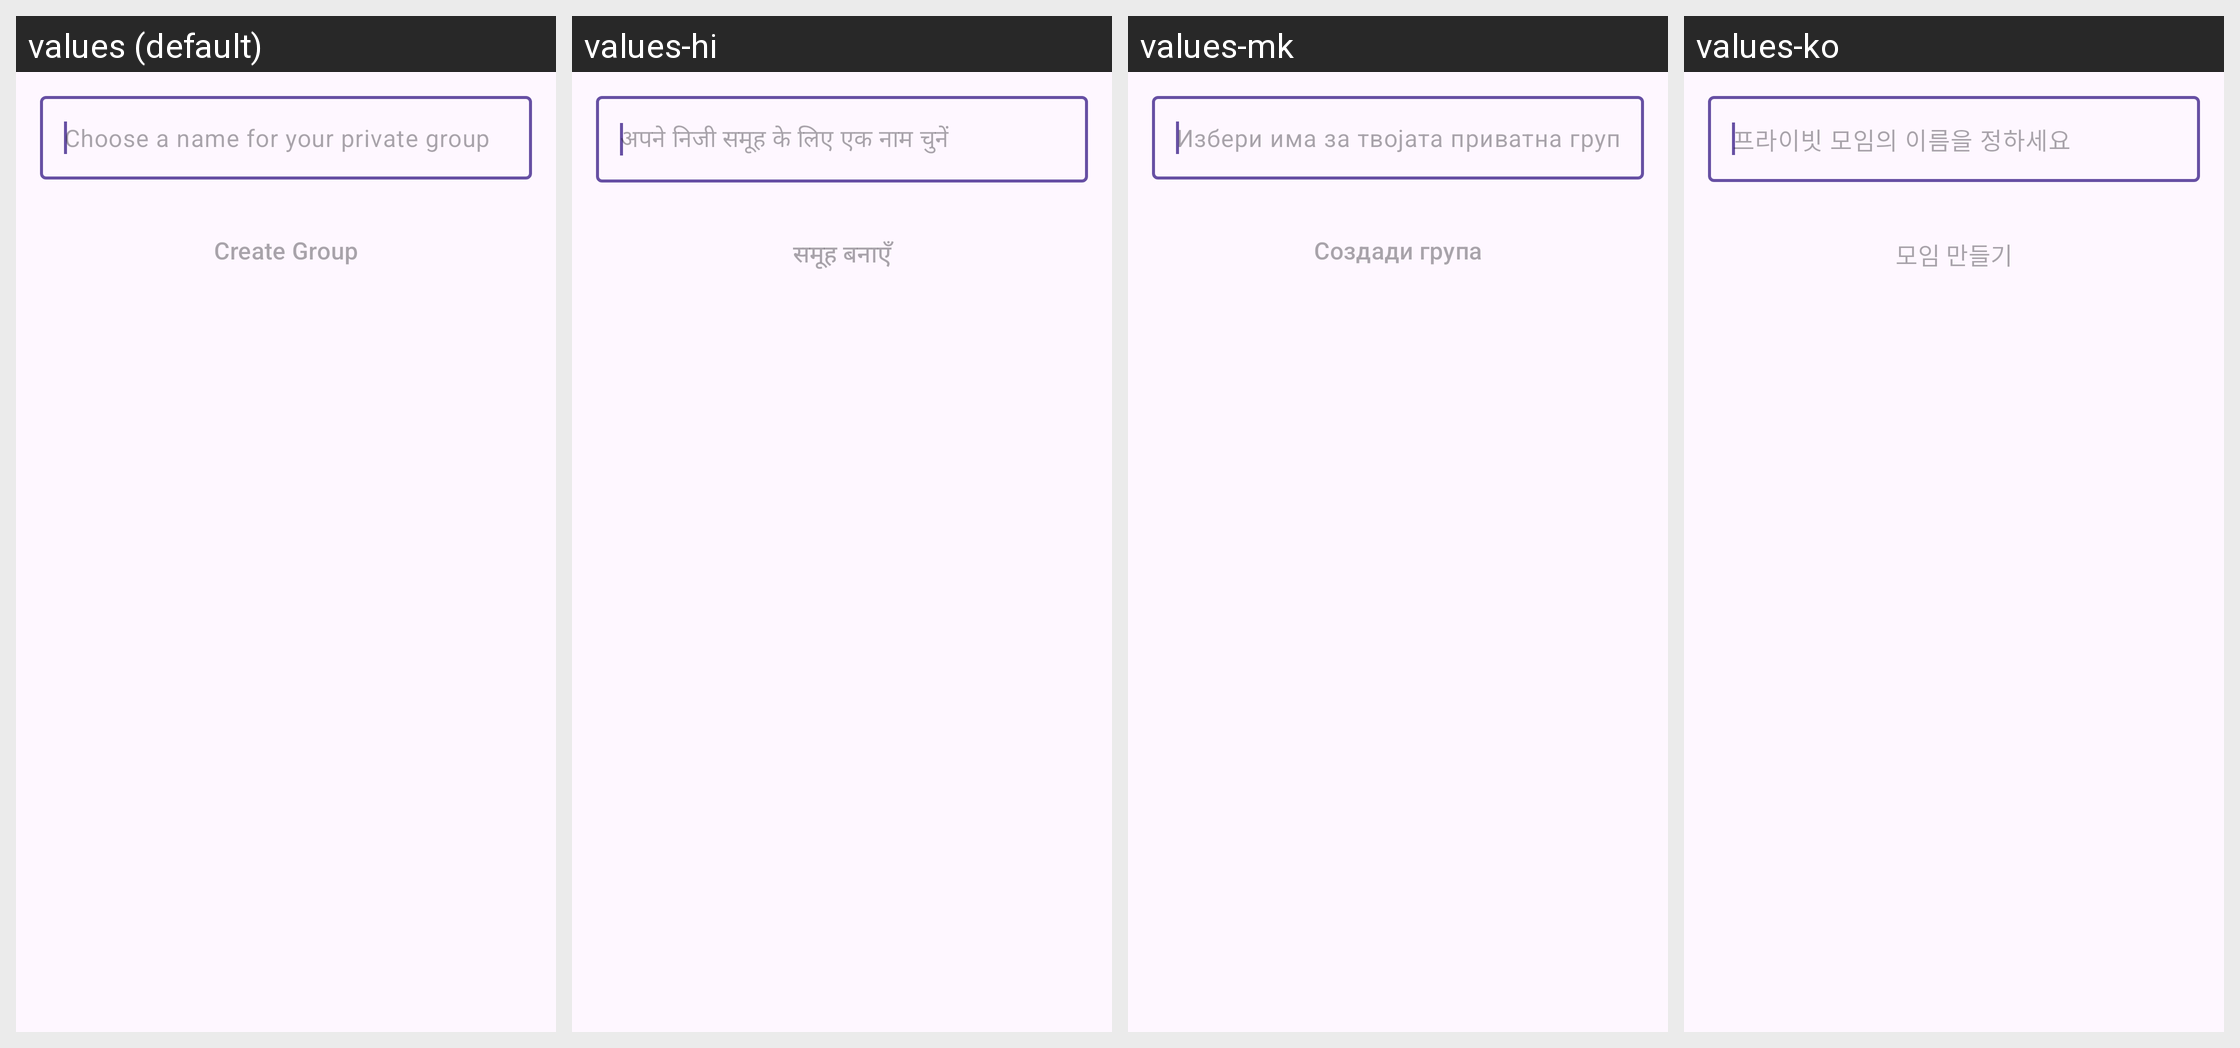

Here is an Android app screen in its default locale and in the app's own translations. Write out the translated-string differences for the strings that appear on this screen.
Android screen res/layout/fragment_create_group.xml rendered under 4 locales, left to right: values (default), values-hi, values-mk, values-ko. Device: Nexus 5 (rendered at 1080×1920; each locale shown at half size, 540×960, under a caption strip naming it); theme AnonTheme.
Other locales in the repository, not shown: values-ar, values-ast, values-az, values-bg, values-bn, values-br, values-bs, values-ca, values-cs, values-de, values-es, values-es-rCU, values-eu, values-fa, values-fi, values-fr, values-gl, values-he, values-hu, values-in, values-is, values-it, values-ja, values-ka, values-lt, values-ms, values-my, values-nb, values-nl, values-oc, values-pl, values-pt-rBR, values-pt-rPT, values-ro, values-ru, values-sk, values-sq, values-sr, values-sv, values-sw, values-sw-rTZ, values-th, values-tr, values-uk, values-vi, values-zh-rCN, values-zh-rTW.
Strings drawn on this screen, with the default value and each locale's value (text and hints the layout hard-codes, and strings that could not be matched under every locale, appear in the picture but are not listed):

groups_create_group_hint
  values: Choose a name for your private group
  values-hi: अपने निजी समूह के लिए एक नाम चुनें
  values-mk: Избери има за твојата приватна група
  values-ko: 프라이빗 모임의 이름을 정하세요

groups_create_group_button
  values: Create Group
  values-hi: समूह बनाएँ
  values-mk: Создади група
  values-ko: 모임 만들기
